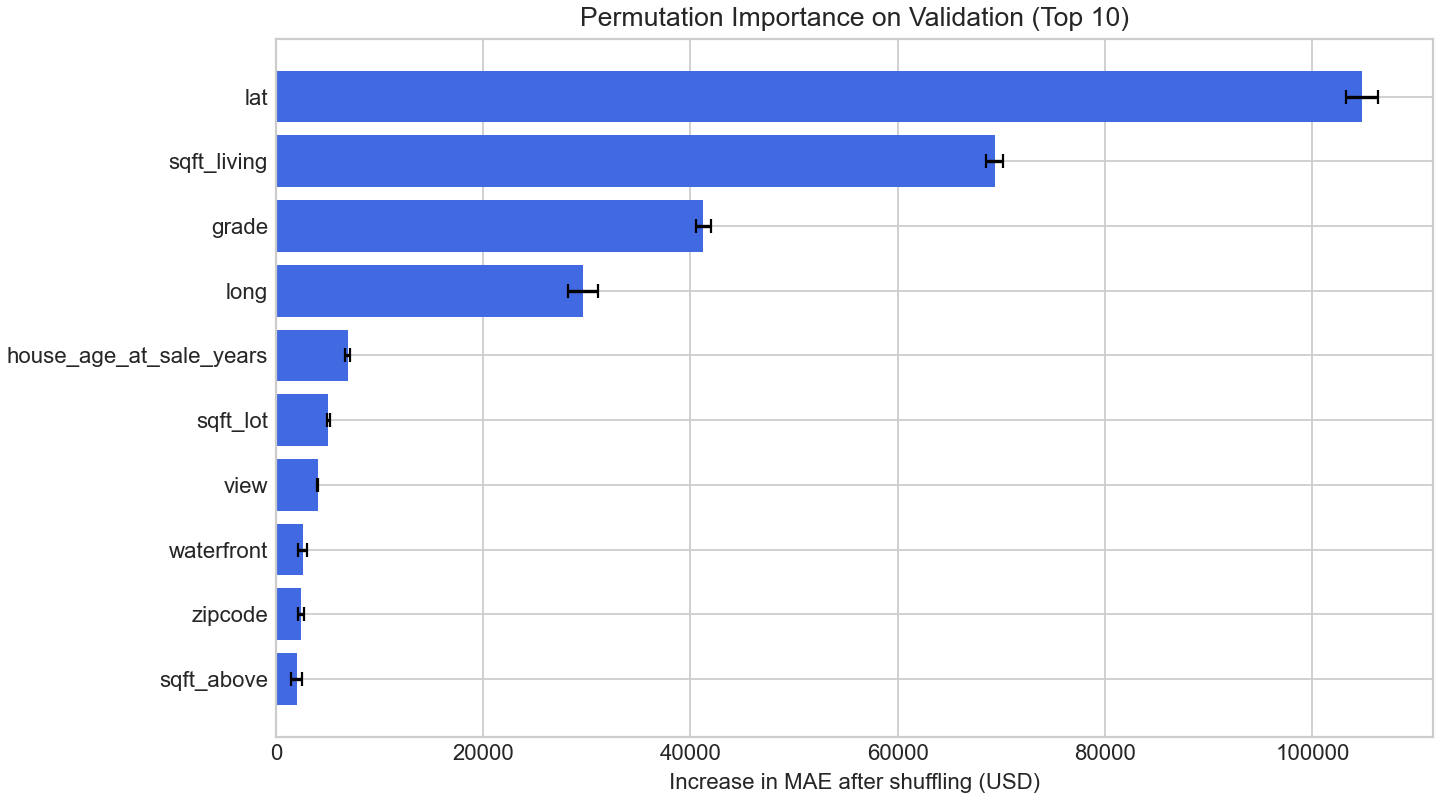

Values plotted in this chart, from the file beside it:
feature, MAE_increase_USD, shuffle_std_USD
lat, 104814, 1547
sqft_living, 69342, 842.5
grade, 41256, 730.5
long, 29622, 1452
house_age_at_sale_years, 6946, 233
sqft_lot, 5076, 153.8
view, 4043, 36.2
waterfront, 2579, 424.3
zipcode, 2460, 288.5
sqft_above, 2022, 546.5
condition, 782.7, 245.3
sqft_basement, 125.2, 25.9
years_since_renovation, 90.68, 11.21
bathrooms, 77.57, 40.84
was_renovated, 31.12, 13.4
floors, -47.26, 25.86
bedrooms, -74.15, 60.48
